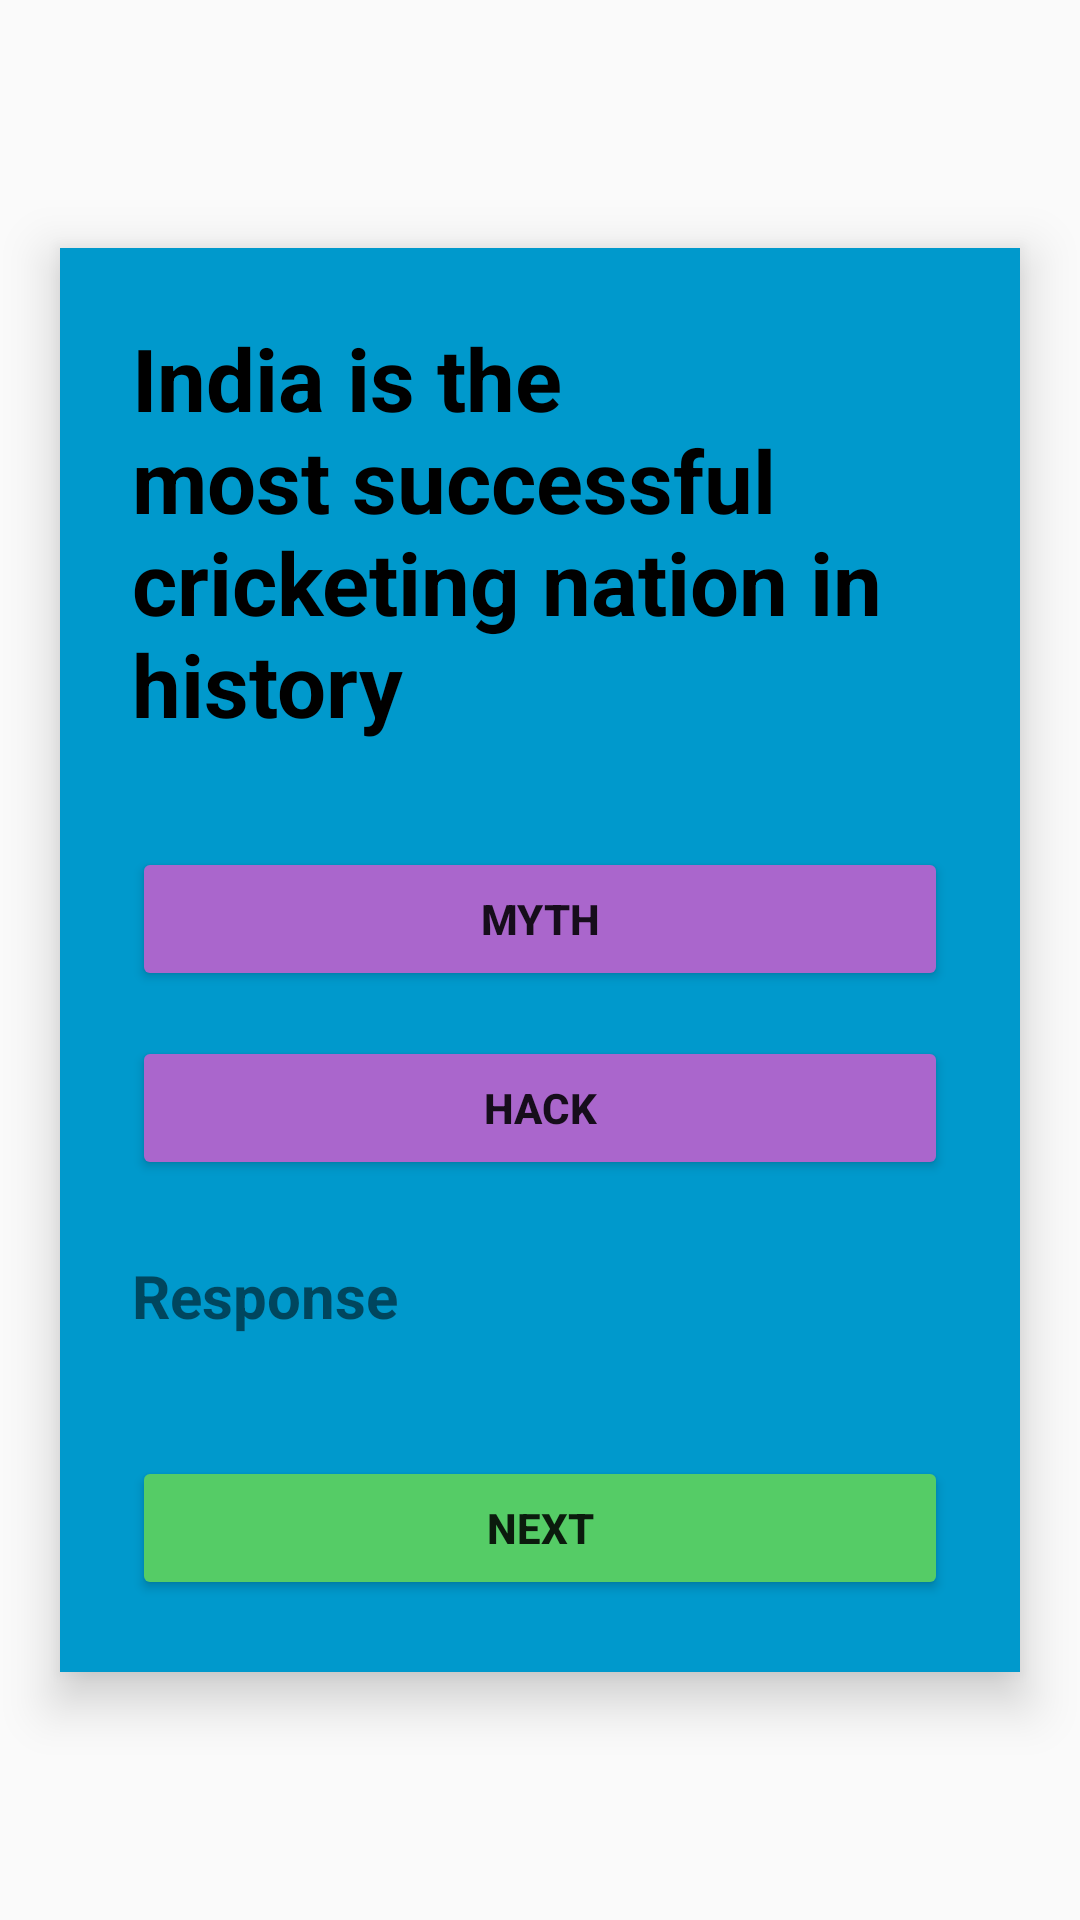

Android layout source for this screen:
<!-- AndroidManifest.xml: application theme Theme.IMAD_Assignment_Two -->
<!-- res/layout/activity_question4.xml -->
<?xml version="1.0" encoding="utf-8"?>
<FrameLayout xmlns:android="http://schemas.android.com/apk/res/android"
    android:orientation="vertical"
    android:layout_width="match_parent"
    android:layout_height="match_parent">

    
    <LinearLayout
        android:orientation="vertical"
        android:layout_width="match_parent"
        android:layout_height="match_parent"
        android:background="@drawable/ic_launcher_background"
        >

    </LinearLayout>

    
    <LinearLayout
        android:layout_width="match_parent"
        android:layout_height="wrap_content"
        android:layout_margin="20dp"
        android:layout_gravity="center"
        android:orientation="vertical"
        android:padding="24dp"
        android:background="@android:color/holo_blue_dark"
        android:elevation="10dp">

    <TextView
        android:id="@+id/questionText"
        android:layout_width="match_parent"
        android:layout_height="wrap_content"
        android:text="India is the most successful cricketing nation in history"
        android:textSize="29dp"
        android:textStyle="bold"
        android:layout_marginBottom="35dp"
        android:textColor="@color/black" />

    <Button
        android:id="@+id/btnMyth"
        android:layout_width="match_parent"
        android:layout_height="wrap_content"
        android:text="Myth"
        android:textStyle="bold"
        android:layout_marginBottom="15dp"
        android:backgroundTint="@android:color/holo_purple" />

    <Button
        android:id="@+id/btnHack"
        android:layout_width="match_parent"
        android:layout_height="wrap_content"
        android:text="Hack"
        android:textStyle="bold"
        android:layout_marginBottom="25dp"
        android:backgroundTint="@android:color/holo_purple" />

    <TextView
        android:id="@+id/txtRespond"
        android:layout_width="match_parent"
        android:layout_height="wrap_content"
        android:layout_marginBottom="40dp"
        android:textStyle="bold"
        android:textSize="20dp"
        android:text="Response" />

    <Button
        android:id="@+id/btnNext1"
        android:layout_width="match_parent"
        android:layout_height="wrap_content"
        android:text="Next"
        android:textStyle="bold"
        android:backgroundTint="#5C6" />

    </LinearLayout>
</FrameLayout>
<!-- resources referenced by this layout -->
<resources>
  <style name="Theme.IMAD_Assignment_Two" parent="android:Theme.Material.Light.NoActionBar" />
  <!-- not gathered from this repository: default colours our renderer supplied (Android Studio template values) -->
  <color name="black">#FF000000</color>
</resources>
